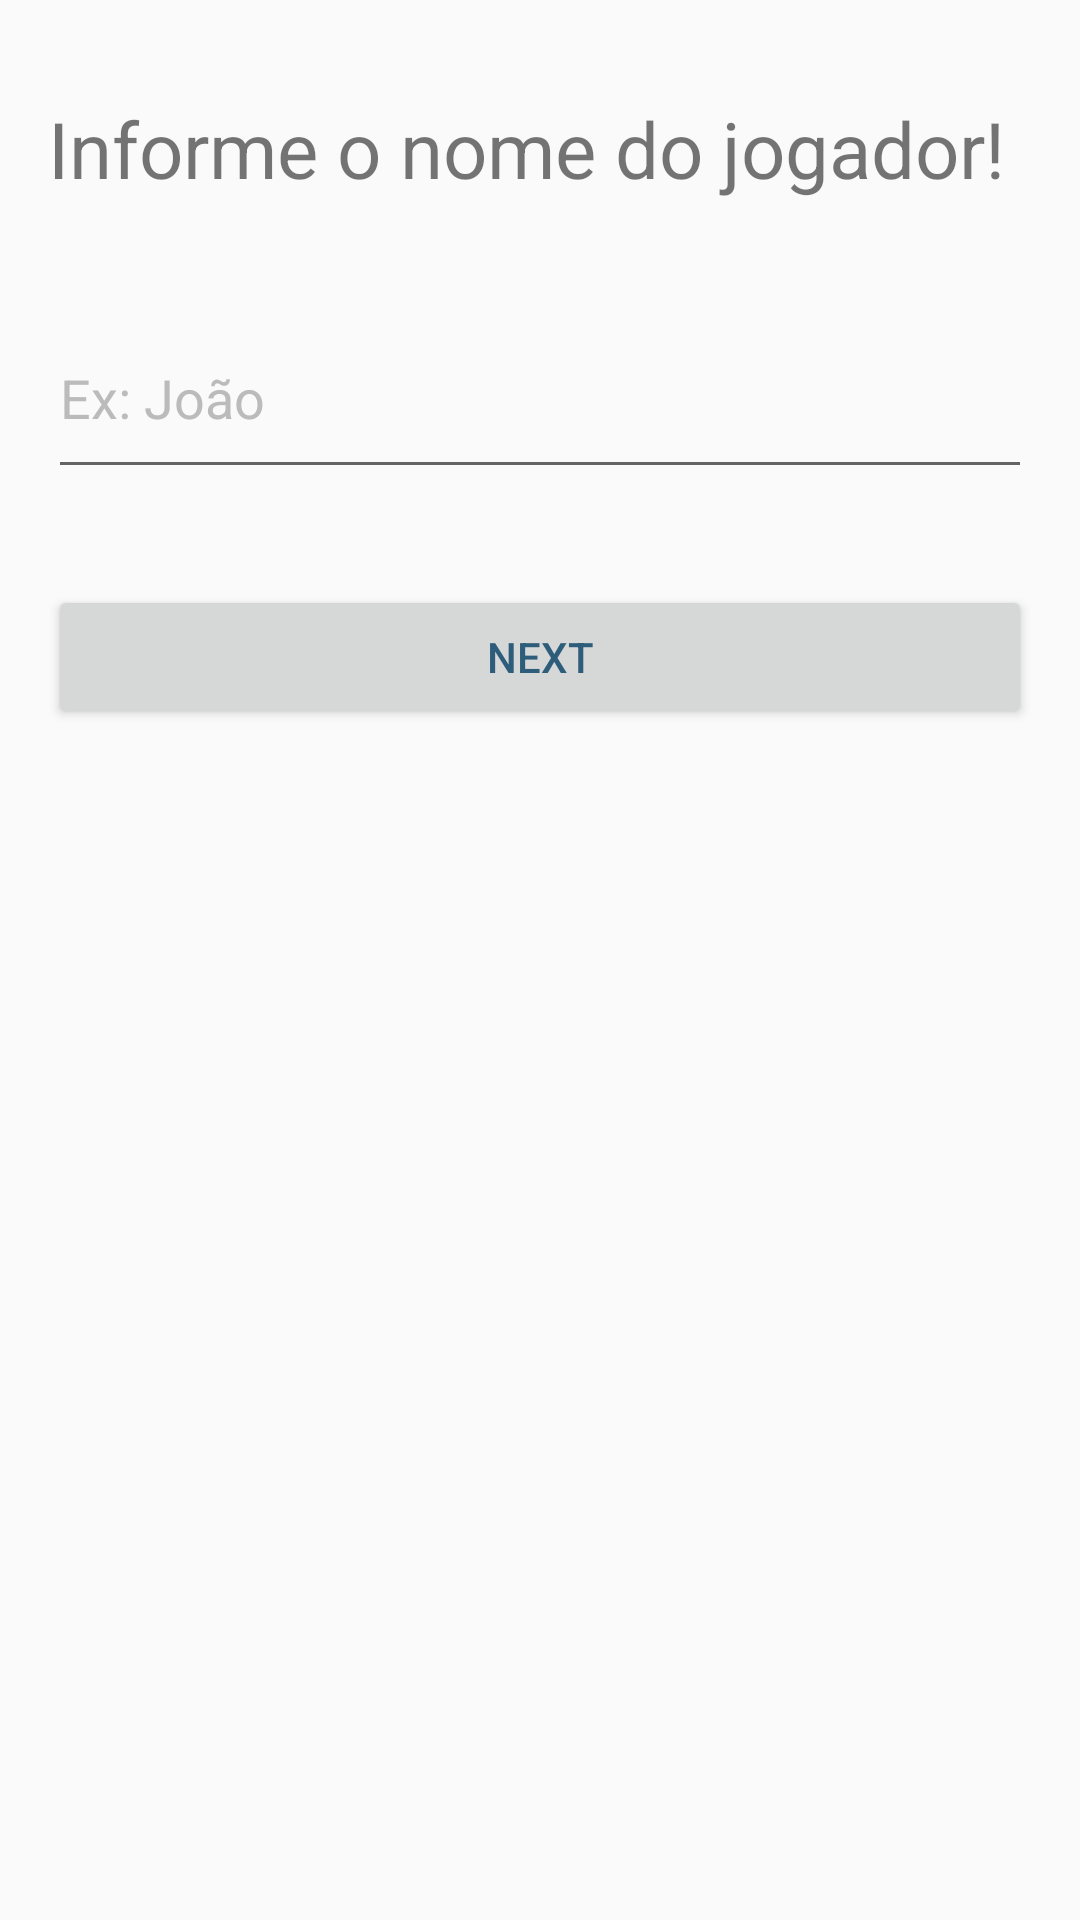

Write the Android layout XML for this screen, with the resource values it uses.
<!-- AndroidManifest.xml: application theme AppTheme -->
<!-- res/layout/activity_jogador.xml -->
<?xml version="1.0" encoding="utf-8"?>
<androidx.constraintlayout.widget.ConstraintLayout
        xmlns:android="http://schemas.android.com/apk/res/android"
        xmlns:tools="http://schemas.android.com/tools"
        xmlns:app="http://schemas.android.com/apk/res-auto"
        android:layout_width="match_parent"
        android:layout_height="match_parent">

    <TextView
            android:text="@string/label_event_subtitle"
            style="@style/subtitle_game_wizard"
            android:id="@+id/textView2"
            app:layout_constraintStart_toStartOf="parent"
            android:layout_marginStart="16dp" app:layout_constraintEnd_toEndOf="parent" android:layout_marginEnd="16dp"
            app:layout_constraintTop_toTopOf="parent" android:layout_marginTop="32dp"/>

    <EditText
            android:hint="@string/hint_event"
            style="@style/input_wizard"
            android:id="@+id/inputPlayer"
            android:layout_marginTop="32dp"
            app:layout_constraintTop_toBottomOf="@+id/textView2"
            app:layout_constraintStart_toStartOf="@+id/textView2"
            app:layout_constraintEnd_toEndOf="@+id/textView2"/>

    <Button
            style="@style/custom_button"
            android:text="@string/label_next"
            android:id="@+id/btNextStep"
            android:layout_marginTop="32dp"

            app:layout_constraintTop_toBottomOf="@+id/inputPlayer"
            app:layout_constraintStart_toStartOf="@+id/inputPlayer"
            app:layout_constraintEnd_toEndOf="@+id/inputPlayer"/>

</androidx.constraintlayout.widget.ConstraintLayout>
<!-- resources referenced by this layout -->
<resources>
  <string name="hint_event">Ex: João</string>
  <string name="label_event_subtitle">"Informe o nome do jogador!"</string>
  <string name="label_next">Next</string>
  <style name="custom_button">
          <item name="android:layout_width">0dp</item>
          <item name="android:layout_height">wrap_content</item>
          <item name="android:textColor">@color/colorTextButton</item>
      </style>
  <style name="input_wizard">
          <item name="android:textColorHint">#BBB</item>
          <item name="android:layout_width">0dp</item>
          <item name="android:layout_height">64dp</item>
          <item name="android:singleLine">true</item>
      </style>
  <style name="subtitle_game_wizard">
          <item name="android:textSize">26sp</item>
          <item name="android:layout_width">0dp</item>
          <item name="android:layout_height">wrap_content</item>
      </style>
  <style name="AppTheme" parent="Theme.AppCompat.Light.DarkActionBar">
          
          <item name="colorPrimary">@color/colorPrimary</item>
          <item name="colorPrimaryDark">@color/colorPrimaryDark</item>
          <item name="colorAccent">@color/colorAccent</item>
          
      </style>
  <color name="colorTextButton">#2E5D7B</color>
  <color name="colorPrimary">#008577</color>
  <color name="colorPrimaryDark">#00574B</color>
  <color name="colorAccent">#D81B60</color>
</resources>
